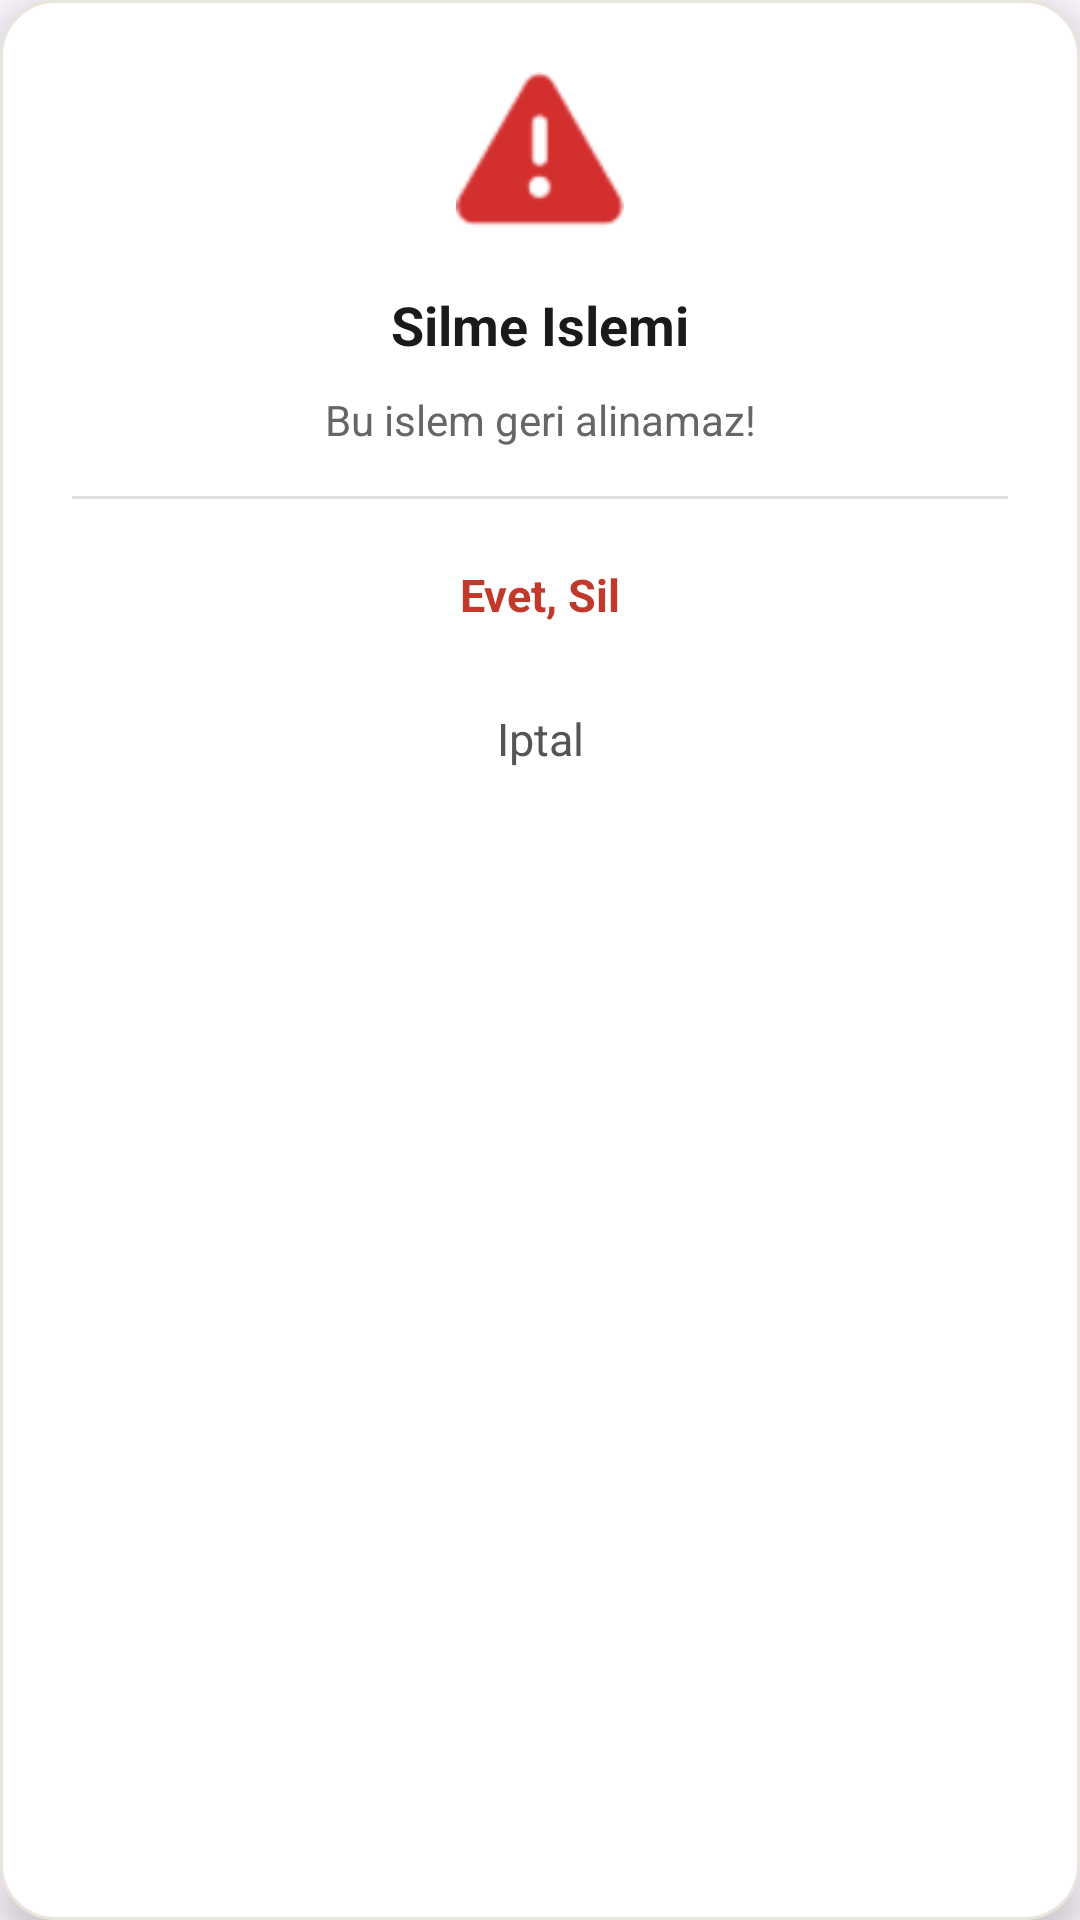

Write the Android layout XML for this screen, with the resource values it uses.
<!-- AndroidManifest.xml: application theme Theme.SahaMatik_Lig -->
<!-- res/layout/dialog_silme_onayi.xml -->
<?xml version="1.0" encoding="utf-8"?>
<LinearLayout xmlns:android="http://schemas.android.com/apk/res/android"
    android:layout_width="match_parent"
    android:layout_height="wrap_content"
    android:background="@drawable/bg_dialog_card"
    android:elevation="8dp"
    android:orientation="vertical"
    android:padding="24dp">

    <ImageView
        android:layout_width="56dp"
        android:layout_height="56dp"
        android:layout_gravity="center_horizontal"
        android:layout_marginBottom="16dp"
        android:src="@android:drawable/ic_dialog_alert"
        android:tint="#D32F2F" />

    <TextView
        android:id="@+id/tvSilmeBaslik"
        android:layout_width="match_parent"
        android:layout_height="wrap_content"
        android:gravity="center"
        android:text="Silme Islemi"
        android:textColor="#1A1A1A"
        android:textSize="18sp"
        android:textStyle="bold" />

    <TextView
        android:id="@+id/tvSilmeAciklama"
        android:layout_width="match_parent"
        android:layout_height="wrap_content"
        android:layout_marginTop="10dp"
        android:gravity="center"
        android:lineSpacingExtra="3dp"
        android:text="Bu islem geri alinamaz!"
        android:textColor="#666666"
        android:textSize="14sp" />

    <View
        android:layout_width="match_parent"
        android:layout_height="1dp"
        android:layout_marginTop="16dp"
        android:background="#E0E0E0" />

    <TextView
        android:id="@+id/btnSilOnay"
        android:layout_width="match_parent"
        android:layout_height="48dp"
        android:layout_marginTop="8dp"
        android:background="?attr/selectableItemBackground"
        android:gravity="center"
        android:text="Evet, Sil"
        android:textColor="@color/deleteRed"
        android:textSize="15sp"
        android:textStyle="bold" />

    <TextView
        android:id="@+id/btnSilIptal"
        android:layout_width="match_parent"
        android:layout_height="48dp"
        android:background="?attr/selectableItemBackground"
        android:gravity="center"
        android:text="Iptal"
        android:textColor="#555555"
        android:textSize="15sp" />

</LinearLayout>
<!-- resources referenced by this layout -->
<resources>
  <color name="deleteRed">#C0392B</color>
  <!-- drawable bg_dialog_card (drawable) -->
  <?xml version="1.0" encoding="utf-8"?>
  <shape xmlns:android="http://schemas.android.com/apk/res/android"
      android:shape="rectangle">
      <solid android:color="#FFFFFF" />
      <stroke android:width="1dp" android:color="#E8E5DC" />
      <corners android:radius="18dp" />
  </shape>
  <style name="Theme.SahaMatik_Lig" parent="Theme.Material3.DayNight.NoActionBar" />
</resources>
